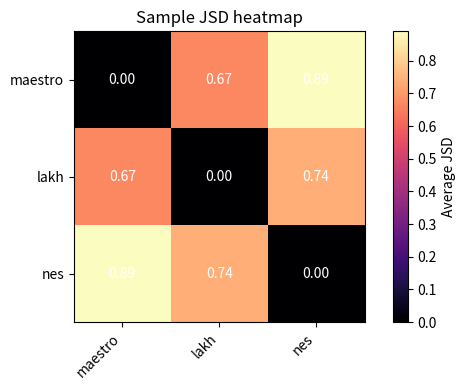

Write Python code to recreate this figure.
#!/usr/bin/env python3
import json
from pathlib import Path

import matplotlib.pyplot as plt
import numpy as np


def main() -> None:
    similarity_dir = Path("results/similarity")
    features_dir = Path("results/features")
    similarity_dir.mkdir(parents=True, exist_ok=True)
    features_dir.mkdir(parents=True, exist_ok=True)

    jsd_data = {
        "maestro_vs_lakh": {"average_jsd": 0.67},
        "maestro_vs_nes": {"average_jsd": 0.89},
        "lakh_vs_nes": {"average_jsd": 0.74},
    }

    with (similarity_dir / "jsd_matrix.json").open("w", encoding="utf-8") as file:
        json.dump(jsd_data, file, ensure_ascii=False, indent=2)

    labels = ["maestro", "lakh", "nes"]
    matrix = np.array(
        [
            [0.0, 0.67, 0.89],
            [0.67, 0.0, 0.74],
            [0.89, 0.74, 0.0],
        ]
    )
    plt.figure(figsize=(6, 4))
    plt.imshow(matrix, cmap="magma")
    plt.colorbar(label="Average JSD")
    plt.xticks(range(len(labels)), labels, rotation=45, ha="right")
    plt.yticks(range(len(labels)), labels)
    for i in range(len(labels)):
        for j in range(len(labels)):
            plt.text(j, i, f"{matrix[i, j]:.2f}", ha="center", va="center", color="white")
    plt.title("Sample JSD heatmap")
    plt.tight_layout()
    plt.savefig(similarity_dir / "heatmap.png")
    plt.close()

    summary = {
        "maestro": {
            "pitch_class_entropy": {"mean": 3.21, "std": 0.45},
            "polyphony": {"mean": 2.1, "std": 1.2},
        },
        "lakh": {
            "pitch_class_entropy": {"mean": 3.55, "std": 0.38},
            "polyphony": {"mean": 2.4, "std": 0.9},
        },
        "nes": {
            "pitch_class_entropy": {"mean": 2.91, "std": 0.50},
            "polyphony": {"mean": 1.2, "std": 0.7},
        },
    }
    with (features_dir / "summary_stats.json").open("w", encoding="utf-8") as file:
        json.dump(summary, file, ensure_ascii=False, indent=2)


if __name__ == "__main__":
    main()
